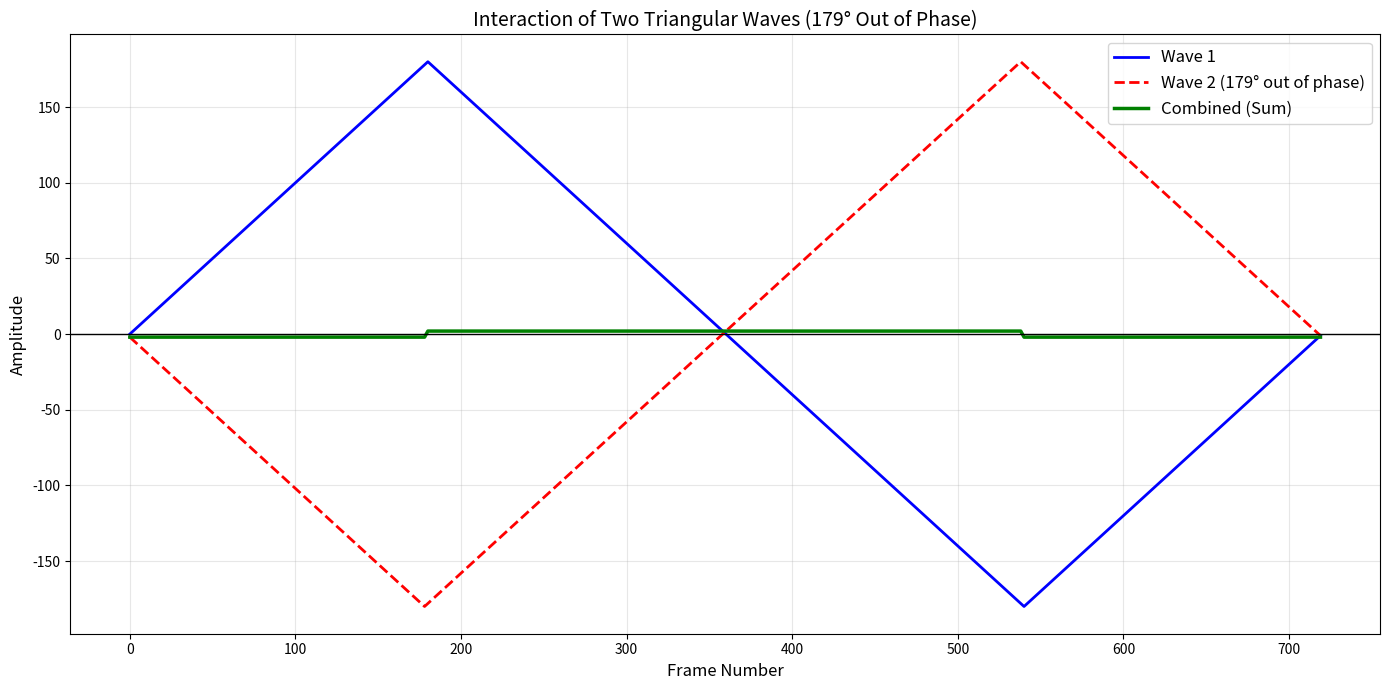

Source code (Python):
import matplotlib.pyplot as plt
import numpy as np
import pandas as pd

# Generate Wave 1: exactly advancing by 1 per frame
# 0 -> 180 -> -180 -> 0
wave1 = []
wave1.extend(range(0, 181))          # 0 to 180 (181 frames)
wave1.extend(range(179, -181, -1))   # 179 to -180 (360 frames)
wave1.extend(range(-179, 0))         # -179 to -1 (179 frames)
# Total length = 181 + 360 + 179 = 720 frames. 
# 720 frames = 360 degrees of the wave cycle. So 2 frames = 1 degree.

wave1 = np.array(wave1)

# Wave 2: 179 degrees out of phase
# 1 degree = 2 frames. 179 degrees = 179 * 2 = 358 frames.
# Shift wave 2 by 358 frames (delaying it)
phase_shift_frames = 358
wave2 = np.roll(wave1, phase_shift_frames)

# Combined Wave
combined = wave1 + wave2

# Create a DataFrame to save to CSV for the user
df = pd.DataFrame({
    'Frame': range(len(wave1)),
    'Wave1': wave1,
    'Wave2': wave2,
    'Combined': combined
})
df.to_csv('wave_interaction.csv', index=False)

# Plotting
plt.figure(figsize=(14, 7))
plt.plot(wave1, label='Wave 1', color='blue', linewidth=2)
plt.plot(wave2, label='Wave 2 (179° out of phase)', color='red', linestyle='--', linewidth=2)
plt.plot(combined, label='Combined (Sum)', color='green', linewidth=2.5)

plt.title('Interaction of Two Triangular Waves (179° Out of Phase)', fontsize=14)
plt.xlabel('Frame Number', fontsize=12)
plt.ylabel('Amplitude', fontsize=12)
plt.axhline(0, color='black', linewidth=1)
plt.legend(fontsize=12, loc='upper right')
plt.grid(True, alpha=0.3)
plt.tight_layout()

plt.savefig('wave_interaction_chart.png', dpi=300)
plt.close()

print("Plot saved as wave_interaction_chart.png and data saved to wave_interaction.csv")
